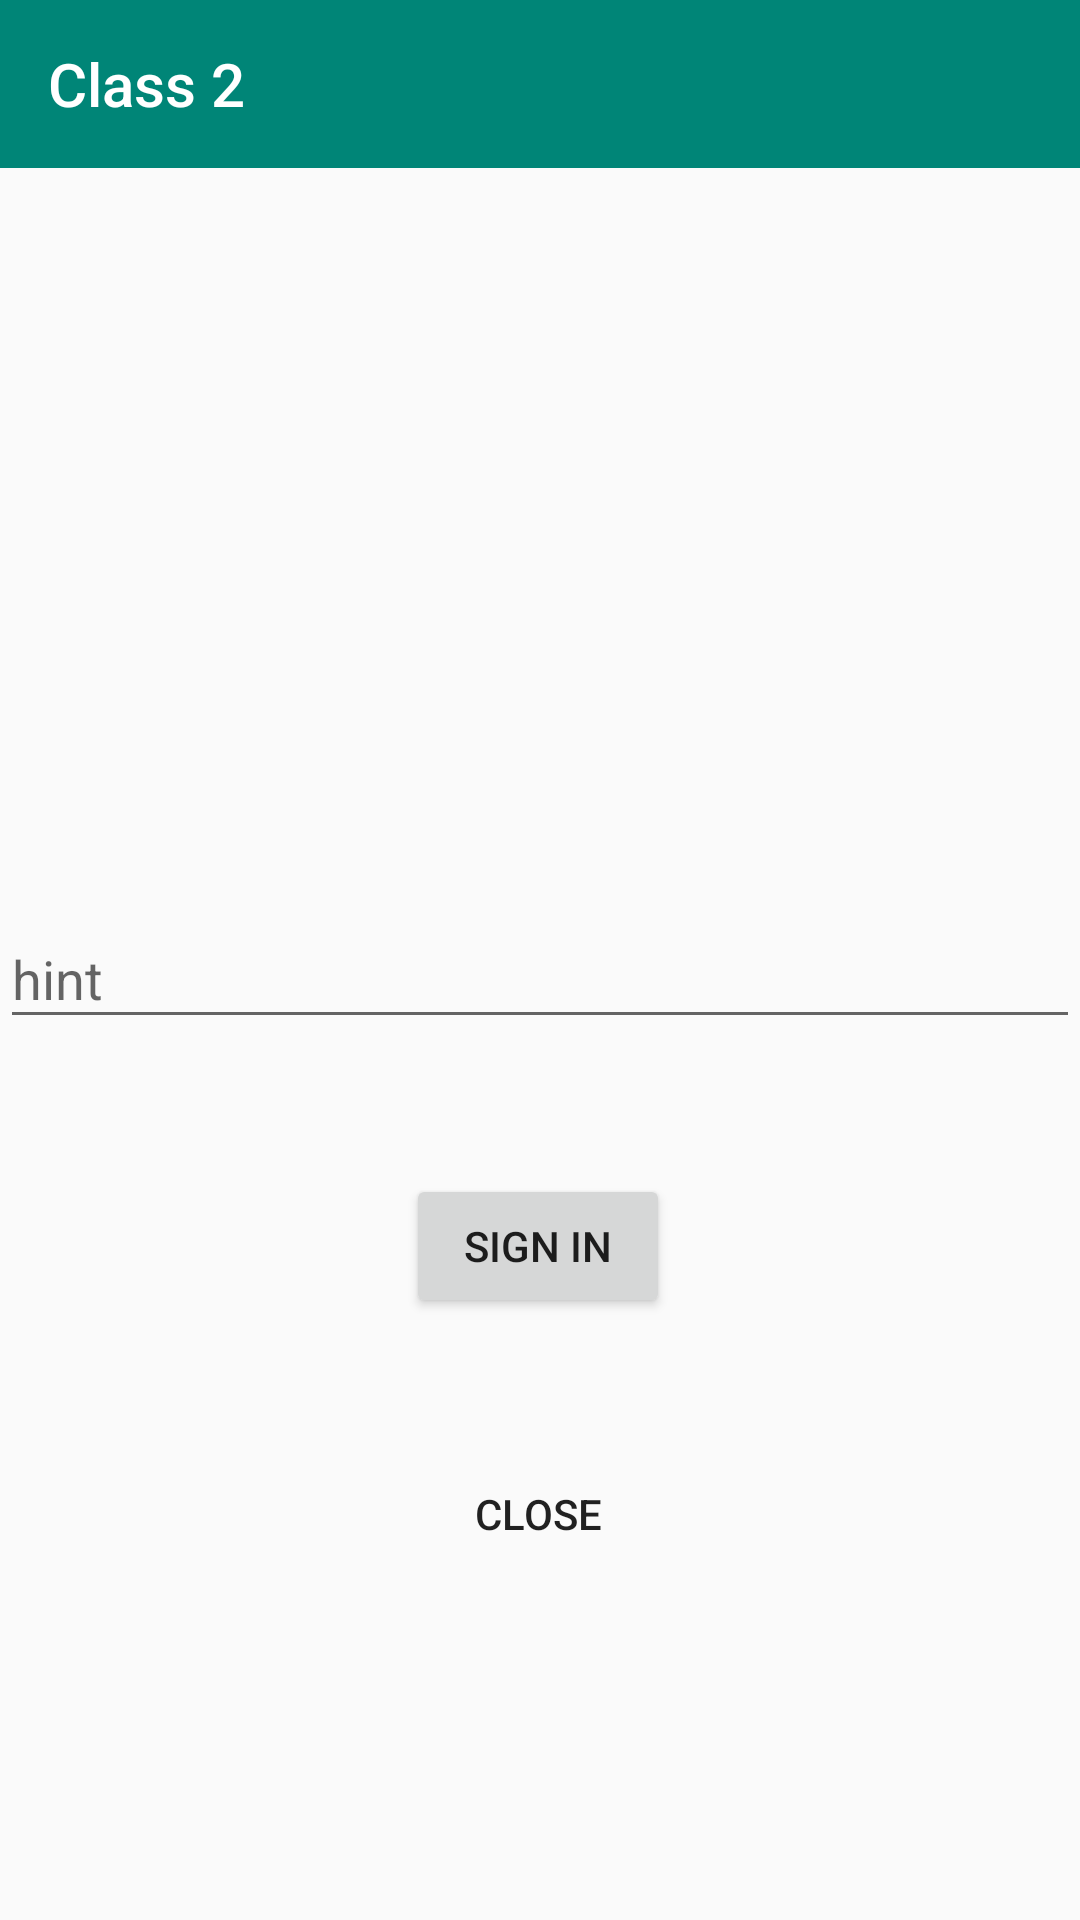

Layout XML and referenced resources for this Android screen:
<!-- AndroidManifest.xml: activity theme AppTheme.NoActionBar -->
<!-- res/layout/activity_second.xml -->
<?xml version="1.0" encoding="utf-8"?>
<androidx.constraintlayout.widget.ConstraintLayout
    xmlns:android="http://schemas.android.com/apk/res/android"
    xmlns:app="http://schemas.android.com/apk/res-auto"
    xmlns:tools="http://schemas.android.com/tools"
    android:layout_width="match_parent"
    android:layout_height="match_parent"
    tools:context=".SecondActivity">

    <com.google.android.material.appbar.AppBarLayout
        android:layout_width="match_parent"
        android:layout_height="wrap_content"
        android:theme="@style/AppTheme.AppBarOverlay"
        app:layout_constraintTop_toTopOf="parent">

        <androidx.appcompat.widget.Toolbar
            android:id="@+id/toolbar"
            android:layout_width="match_parent"
            android:layout_height="?attr/actionBarSize"
            android:background="?attr/colorPrimary"
            app:popupTheme="@style/AppTheme.PopupOverlay"
            app:title="@string/menu_class2" />

    </com.google.android.material.appbar.AppBarLayout>

    <com.google.android.material.textfield.TextInputLayout
        android:id="@+id/textInputLayout"
        android:layout_width="0dp"
        android:layout_height="wrap_content"
        app:layout_constraintBottom_toBottomOf="parent"
        app:layout_constraintEnd_toEndOf="parent"
        app:layout_constraintStart_toStartOf="parent"
        app:layout_constraintTop_toTopOf="parent">

        <com.google.android.material.textfield.TextInputEditText
            android:id="@+id/InputText"
            android:layout_width="match_parent"
            android:layout_height="wrap_content"
            android:hint="hint" />
    </com.google.android.material.textfield.TextInputLayout>


    <Button
        android:id="@+id/btnSignIn"
        android:layout_width="wrap_content"
        android:layout_height="wrap_content"
        android:text="Sign in"
        app:layout_constraintBottom_toBottomOf="parent"
        app:layout_constraintEnd_toEndOf="parent"
        app:layout_constraintHorizontal_bias="0.498"
        app:layout_constraintStart_toStartOf="parent"
        app:layout_constraintTop_toBottomOf="@+id/textInputLayout"
        app:layout_constraintVertical_bias="0.183" />

    <Button
        android:id="@+id/btnClose"
        style="?attr/borderlessButtonStyle"
        android:layout_width="wrap_content"
        android:layout_height="wrap_content"
        android:text="Close"
        app:layout_constraintBottom_toBottomOf="parent"
        app:layout_constraintEnd_toEndOf="parent"
        app:layout_constraintHorizontal_bias="0.498"
        app:layout_constraintStart_toStartOf="parent"
        app:layout_constraintTop_toBottomOf="@+id/btnSignIn"
        app:layout_constraintVertical_bias="0.271" />

</androidx.constraintlayout.widget.ConstraintLayout>
<!-- resources referenced by this layout -->
<resources>
  <string name="menu_class2">Class 2</string>
  <style name="AppTheme.AppBarOverlay" parent="ThemeOverlay.AppCompat.Dark.ActionBar" />
  <style name="AppTheme.PopupOverlay" parent="ThemeOverlay.AppCompat.Light" />
  <style name="AppTheme.NoActionBar">
          <item name="windowActionBar">false</item>
          <item name="windowNoTitle">true</item>
      </style>
</resources>
